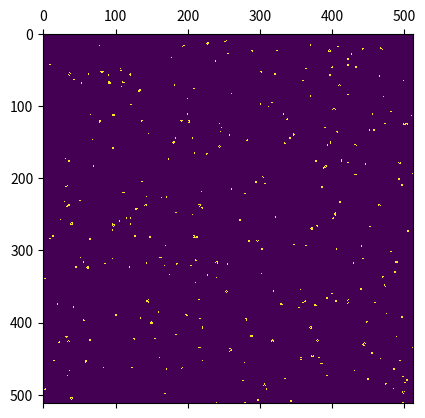

Generate this figure with matplotlib:
import matplotlib.animation as anim
import matplotlib.pyplot as plt
import numpy as np

on = 255
off = 0
#I'm setting ON = the pixel brightness value which will indicate ON as a shorthand
#so later it is easier to set pixels to the ON colour without confusion

possible_values = [on, off]
N = 512#side lengths of the grid

#initiate a grid
grid = np.random.choice(possible_values, N*N, p=[.05,.95]).reshape(N, N)
#makes a N x N long list of pixel values either set to On or Off in the proportion of 30% on to 70% off randomly
#it then reshapes this NxN long list of pixels into an array of NxN size which is essentially a square grid of dimensions NxN

#now to make a function to update the grid. this will be the rules governing the cells behaviour

def update(data):
    global grid
    newgrid = grid.copy()
    #copy a grid over to edit and check values from before updating to the current grid

    #go over every pixel and apply the rules on them to see what should happen
    #you will see usage of %N. this means if the program tries to check pixel x value 251 which we dont have, it will loop back
    #from the start and go back to pixel 0 instead of trying to check nonexistent pixel 251
    for x in range(N):
        for y in range(N):
            #pixels surrounding the point x,y
            # [x-1,y+1] [x,y+1] [x+1,y+1]
            # [x-1, y ] [x , y] [x+1, y ]
            # [x-1,y-1] [x,y-1] [x+1,y-1]
            #we need to check all of these and add up how many were on etc.
            #keep in mind we dont take into account x,y
            total = (grid[(x-1)%N,(y+1)%N] + grid[x,(y+1)%N] + grid[(x+1)%N,(y+1)%N] + grid[(x-1)%N, y] + grid[(x+1)%N,y] + grid[(x-1)%N,(y-1)%N] + grid[x,(y-1)%N] + grid[(x+1)%N,(y-1)%N])/255
            #to see how many pixels had the value 255 = ON, we divide by 255 as each ON pixel adds on 255
            # [redacted]
            if grid[x,y]==on:
                if (total<2) or (total>4):
                    newgrid[x,y] = off
            else:
                if total == 3 or total == 4:
                    newgrid[x,y] = on
    
    #now with the new updated grid copy, we need to transfer the data to the current grid and then repeat updates again
    mat.set_data(newgrid)
    grid = newgrid
    return [mat]

#setting up the animations
fig, ax = plt.subplots()
mat = ax.matshow(grid)
ani = anim.FuncAnimation(fig, update, interval = 50, frames=500, blit=True)


# writervideo = anim.PillowWriter(fps=60)
# ani.save("gfractalsSMALL.gif", writer=writervideo)
# plt.close()
plt.show()#